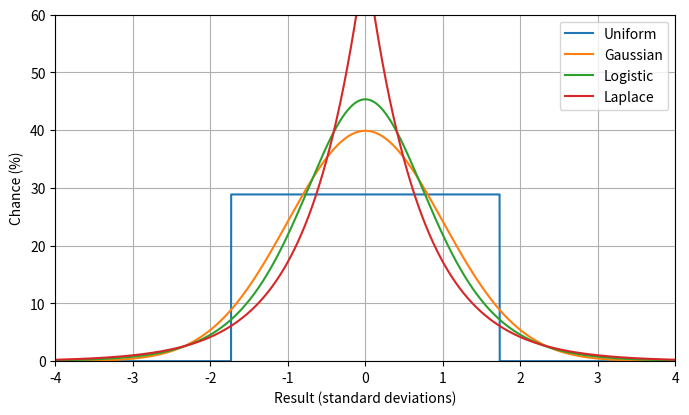

Write the Python code that produced this figure. (Note: this script raises an exception after producing the figure.)
import numpy
import matplotlib as mpl
import matplotlib.pyplot as plt
import scipy.stats
import scipy.special

figsize = (8, 4.5)
dpi = 120

half_width = 4

# standard deviation

x = numpy.arange(-half_width, half_width + 1e-6, 1e-3)
gaussian = numpy.exp(-0.5*x*x) / numpy.sqrt(2 * numpy.pi)
gaussian_param = 1.0

uniform = (numpy.abs(x) < numpy.sqrt(3)) / numpy.sqrt(12)

logistic_param = numpy.sqrt(3) / numpy.pi
logistic_numerator = numpy.exp(-x / logistic_param) 
logistic = logistic_numerator / (logistic_param * numpy.square(1 + logistic_numerator))

laplace_param = numpy.sqrt(0.5)
laplace = numpy.exp(-numpy.abs(x) / laplace_param) / (2.0 * laplace_param)

print('SD max laplace', numpy.max(laplace))
print('SD max gaussian', numpy.max(gaussian))

fig = plt.figure(figsize=figsize)
ax = plt.subplot(111)
ax.grid()

ax.plot(x, 100.0 * uniform)
ax.plot(x, 100.0 * gaussian)
ax.plot(x, 100.0 * logistic)
ax.plot(x, 100.0 * laplace)

ax.set_xlabel('Result (standard deviations)')
ax.set_ylabel('Chance (%)')
ax.set_xlim(left=-half_width, right=half_width)
ax.set_ylim(bottom=0, top=60)

legend = ['Uniform', 'Gaussian', 'Logistic', 'Laplace']
ax.legend(legend)

plt.savefig('output/symmetric_sd_pmf.png', dpi = dpi, bbox_inches = "tight")

# sd sf

gaussian = 1.0 - 0.5 * (1.0 + scipy.special.erf(x * gaussian_param / numpy.sqrt(2)))
uniform = numpy.clip(0.5 - x / numpy.sqrt(12), 0.0, 1.0)
laplace = 0.5 - numpy.sign(x) * (0.5 - 0.5 * numpy.exp(-numpy.abs(x / laplace_param)))
logistic = 1 / (1 + numpy.exp(x / logistic_param))

fig = plt.figure(figsize=figsize)
ax = plt.subplot(111)
ax.grid()

ax.plot(x, 100.0 * uniform)
ax.plot(x, 100.0 * gaussian)
ax.plot(x, 100.0 * logistic)
ax.plot(x, 100.0 * laplace)

ax.set_xlabel('Result (standard deviations)')
ax.set_ylabel('Chance of at least (%)')
ax.set_xlim(left=-half_width, right=half_width)
ax.set_xticks(numpy.arange(-half_width, half_width+1))
ax.set_ylim(bottom=0, top=100)

legend = ['Uniform', 'Gaussian', 'Logistic', 'Laplace']
ax.legend(legend)

plt.savefig('output/symmetric_sd_sf.png', dpi = dpi, bbox_inches = "tight")

# median absolute deviation

half_width = 6

x = numpy.arange(-half_width, half_width + 1e-6, 1e-3)
gaussian_param = scipy.stats.norm.ppf(0.75)
print('gaussian_param:', gaussian_param)
gaussian = numpy.exp(-0.5*numpy.square(x * gaussian_param)) * gaussian_param / numpy.sqrt(2 * numpy.pi)

uniform = (numpy.abs(x) < 2) / 4

logistic_param = 1.0 / numpy.log(3)
logistic_numerator = numpy.exp(-x / logistic_param) 
logistic = logistic_numerator / (logistic_param * numpy.square(1 + logistic_numerator))

laplace_param = 1.0 / numpy.log(2)
laplace = numpy.exp(-numpy.abs(x) / laplace_param) / (2.0 * laplace_param)

fig = plt.figure(figsize=figsize)
ax = plt.subplot(111)
ax.grid()

ax.plot(x, 100.0 * uniform)
ax.plot(x, 100.0 * gaussian)
ax.plot(x, 100.0 * logistic)
ax.plot(x, 100.0 * laplace)

ax.set_xlabel('Result (median absolute deviations)')
ax.set_ylabel('Chance (%)')
ax.set_xlim(left=-half_width, right=half_width)
ax.set_xticks(numpy.arange(-half_width, half_width+1))
ax.set_ylim(bottom=0, top=40)

legend = ['Uniform', 'Gaussian', 'Logistic', 'Laplace']
ax.legend(legend)

plt.savefig('output/symmetric_mad_pmf.png', dpi = dpi, bbox_inches = "tight")

# median absolute deviation sf

gaussian = 1.0 - 0.5 * (1.0 + scipy.special.erf(x * gaussian_param / numpy.sqrt(2)))
uniform = numpy.clip(0.5 - 0.25 * x, 0.0, 1.0)
laplace = 0.5 - numpy.sign(x) * (0.5 - 0.5 * numpy.exp(-numpy.abs(x / laplace_param)))
logistic = 1 / (1 + numpy.exp(x / logistic_param))

fig = plt.figure(figsize=figsize)
ax = plt.subplot(111)
ax.grid()

ax.plot(x, 100.0 * uniform)
ax.plot(x, 100.0 * gaussian)
ax.plot(x, 100.0 * logistic)
ax.plot(x, 100.0 * laplace)

ax.set_xlabel('Result (median absolute deviations)')
ax.set_ylabel('Chance of at least (%)')
ax.set_xticks(numpy.arange(-half_width, half_width+1))
ax.set_xlim(left=-half_width, right=half_width)
ax.set_ylim(bottom=0, top=100)

legend = ['Uniform', 'Gaussian', 'Logistic', 'Laplace']
ax.legend(legend)

plt.savefig('output/symmetric_mad_sf.png', dpi = dpi, bbox_inches = "tight")

# modal density

half_width = 2.0

x = numpy.arange(-half_width, half_width + 1e-6, 1e-3)
gaussian_param = numpy.sqrt(2 * numpy.pi)
print('modal gaussian_param:', gaussian_param)
gaussian = numpy.exp(-0.5*numpy.square(x * gaussian_param)) * gaussian_param / numpy.sqrt(2 * numpy.pi)

uniform = (numpy.abs(x) < 0.5)

logistic_param = 1.0 / 4.0
logistic_numerator = numpy.exp(-x / logistic_param) 
logistic = logistic_numerator / (logistic_param * numpy.square(1 + logistic_numerator))

laplace_param = 1.0 / 2.0
laplace = numpy.exp(-numpy.abs(x) / laplace_param) / (2.0 * laplace_param)

fig = plt.figure(figsize=figsize)
ax = plt.subplot(111)
ax.grid()

ax.plot(x, 100.0 * uniform)
ax.plot(x, 100.0 * gaussian)
ax.plot(x, 100.0 * logistic)
ax.plot(x, 100.0 * laplace)

ax.set_xlabel('Result (inverse median densities)')
ax.set_ylabel('Chance (%)')
ax.set_xlim(left=-half_width, right=half_width)
ax.set_xticks(numpy.arange(-half_width, half_width+1e-6, 0.5))
ax.set_ylim(bottom=0, top=120)

legend = ['Uniform', 'Gaussian', 'Logistic', 'Laplace']
ax.legend(legend)

plt.savefig('output/symmetric_median_density_pmf.png', dpi = dpi, bbox_inches = "tight")

# median density sf

gaussian = 1.0 - 0.5 * (1.0 + scipy.special.erf(x * gaussian_param / numpy.sqrt(2)))
uniform = numpy.clip(0.5 - x, 0.0, 1.0)
laplace = 0.5 - numpy.sign(x) * (0.5 - 0.5 * numpy.exp(-numpy.abs(x / laplace_param)))
logistic = 1 / (1 + numpy.exp(x / logistic_param))

fig = plt.figure(figsize=figsize)
ax = plt.subplot(111)
ax.grid()

ax.plot(x, 100.0 * uniform)
ax.plot(x, 100.0 * gaussian)
ax.plot(x, 100.0 * logistic)
ax.plot(x, 100.0 * laplace)

ax.set_xlabel('Result (inverse median densities)')
ax.set_ylabel('Chance of at least (%)')
ax.set_xlim(left=-half_width, right=half_width)
ax.set_xticks(numpy.arange(-half_width, half_width+1))
ax.set_ylim(bottom=0, top=100)

legend = ['Uniform', 'Gaussian', 'Logistic', 'Laplace']
ax.legend(legend)

plt.savefig('output/symmetric_median_density_sf.png', dpi = dpi, bbox_inches = "tight")

# asymmetric

left = -10.0
right = 20.0
x = numpy.arange(left, right + 1e-6, 1e-3)

geometric_param = 10.0 / numpy.log(10.0)
p = 1.0 - numpy.exp(-1.0 / geometric_param)
geometric = numpy.exp(-x / geometric_param) * p * (x >= 0)

gumbel_param = 10.0 / numpy.log(10.0)
gumbel_offset = 0.0
z = (x - gumbel_offset) / gumbel_param
gumbel = (1.0 / gumbel_param) * numpy.exp(-(z + numpy.exp(-z)))

print('var geometric', (1 - p) / numpy.square(p))
print('var gumbel', numpy.square(numpy.pi * gumbel_param) / 6.0)

fig = plt.figure(figsize=figsize)
ax = plt.subplot(111)
ax.grid()

ax.plot(x, 100.0 * geometric)
ax.plot(x, 100.0 * gumbel)

ax.set_xlabel('Result')
ax.set_ylabel('Chance (%)')
ax.set_xlim(left=left, right=right)
ax.set_ylim(bottom=0)

legend = ['Geometric', 'Gumbel']
ax.legend(legend)

plt.savefig('output/geometric_gumbel.png', dpi = dpi, bbox_inches = "tight")
